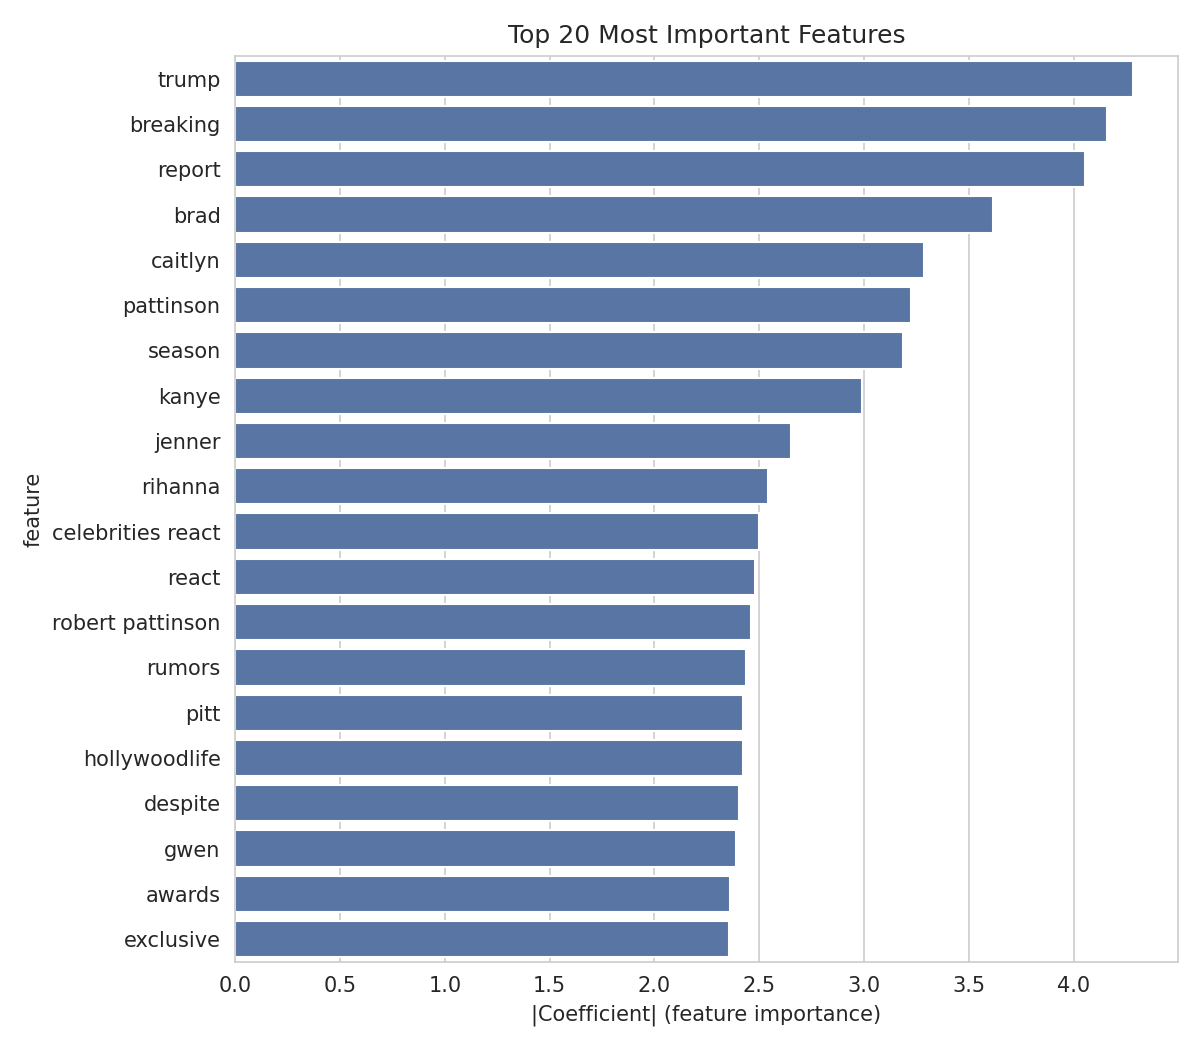

The table this chart was drawn from, first rows:
feature, importance
trump, 4.281
breaking, 4.158
report, 4.054
brad, 3.617
caitlyn, 3.284
pattinson, 3.222
season, 3.185
kanye, 2.991
jenner, 2.65
rihanna, 2.541
celebrities react, 2.5
react, 2.481
robert pattinson, 2.46
rumors, 2.438
pitt, 2.421
hollywoodlife, 2.42
despite, 2.403
gwen, 2.387
awards, 2.36
exclusive, 2.358
